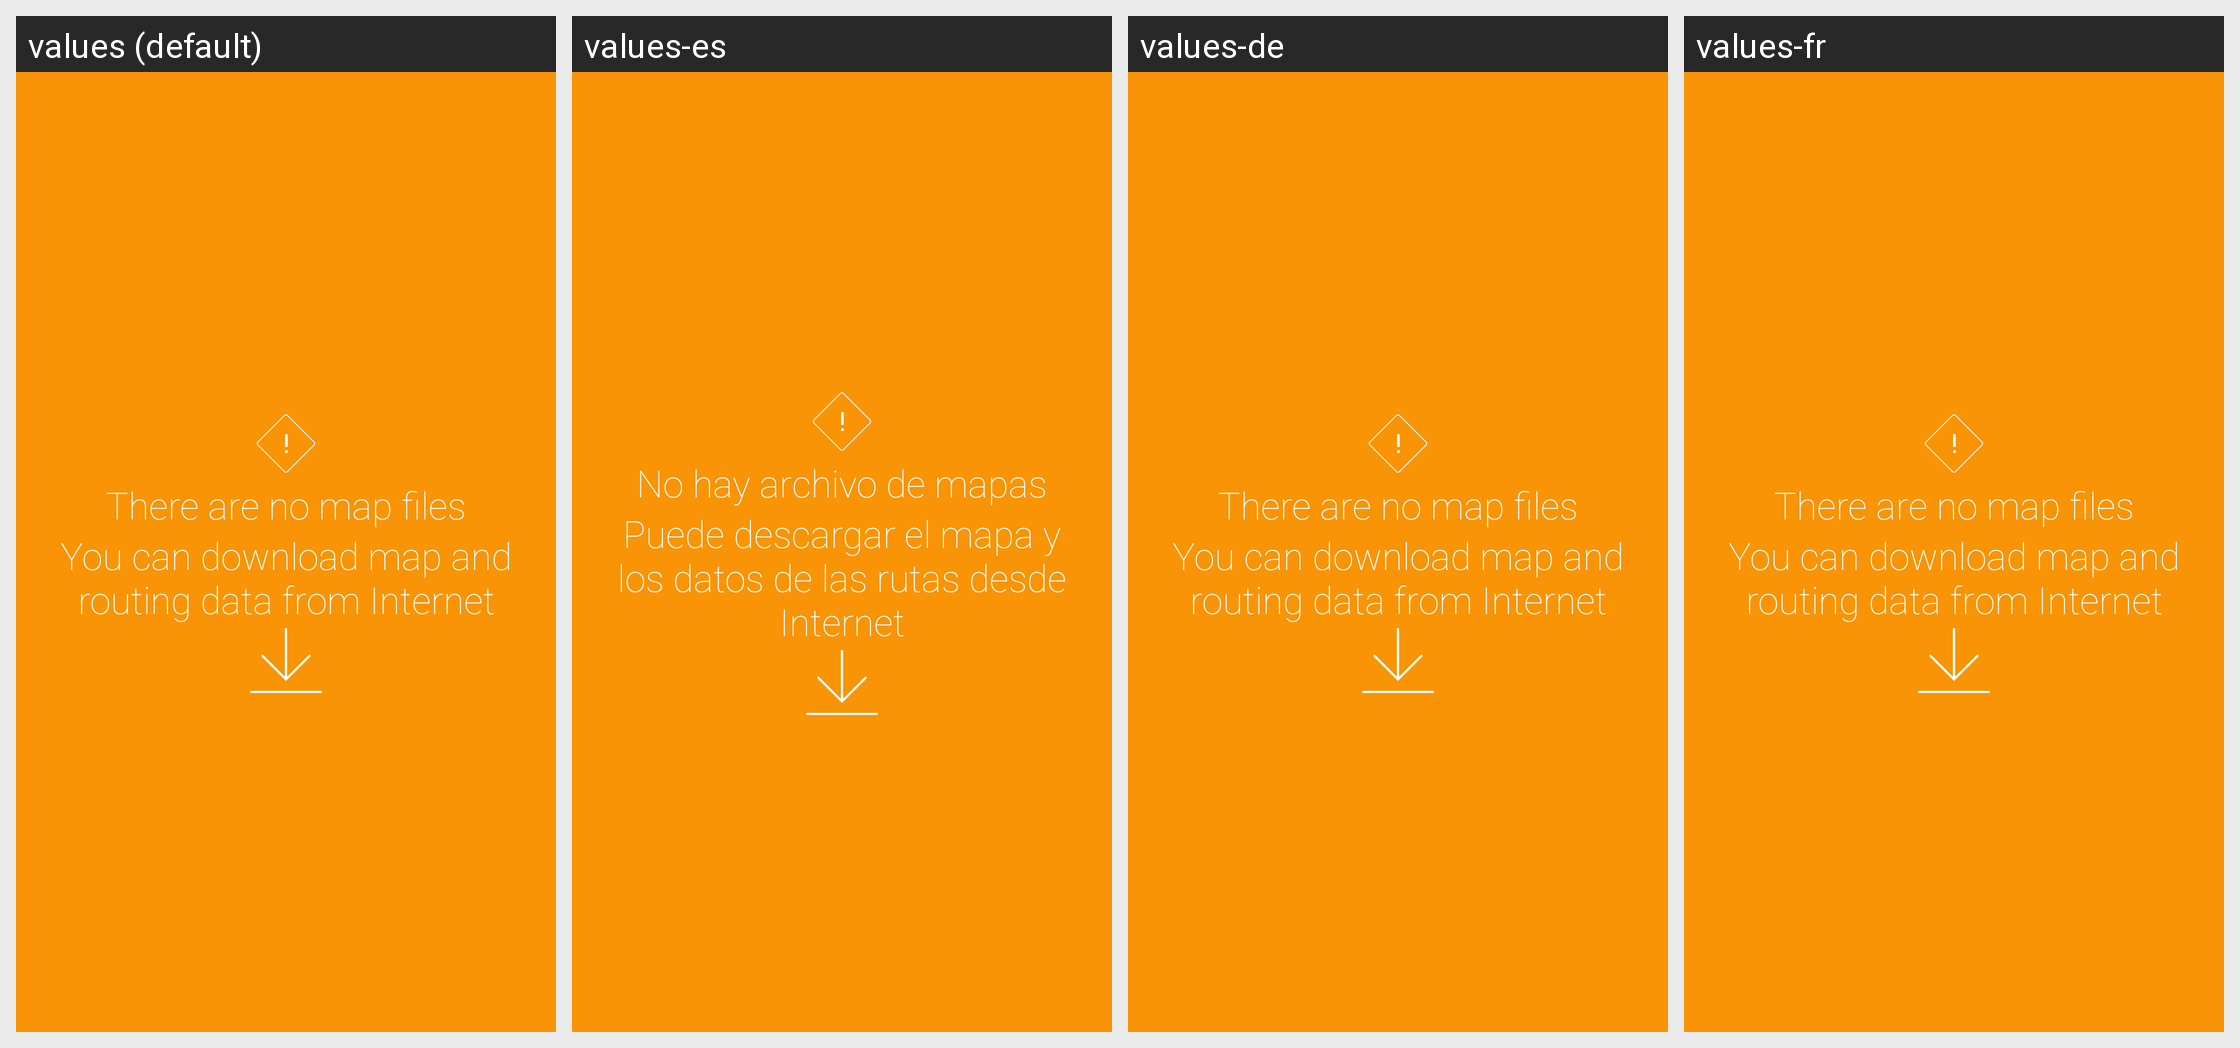

The same Android screen rendered under several of its app's locales, left to right. List the strings drawn on it with the default value and each locale's translation.
Android screen res/layout/fragment_map_downloader.xml rendered under 4 locales, left to right: values (default), values-es, values-de, values-fr. Device: Nexus 5 (rendered at 1080×1920; each locale shown at half size, 540×960, under a caption strip naming it); theme AppTheme.
Other locales in the repository, not shown: values-it.
Strings drawn on this screen, with the default value and each locale's value (text and hints the layout hard-codes, and strings that could not be matched under every locale, appear in the picture but are not listed):

no_file_map
  values: There are no map files
  values-es: No hay archivo de mapas
  values-de: There are no map files
  values-fr: There are no map files

text_view_no_map_info
  values: You can download map and routing data from Internet
  values-es: Puede descargar el mapa y los datos de las rutas desde Internet
  values-de: You can download map and routing data from Internet
  values-fr: You can download map and routing data from Internet
